Image classification data set "data" (finknj/ChessMate on GitHub). Class labels (13): blue bishop, blue king, blue knight, blue pawn, blue queen, blue rook, temp, yellow bishop, yellow king, yellow knight, yellow pawn, yellow queen, yellow rook.

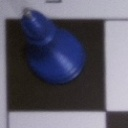
Label: blue bishop

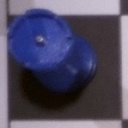
Label: blue rook

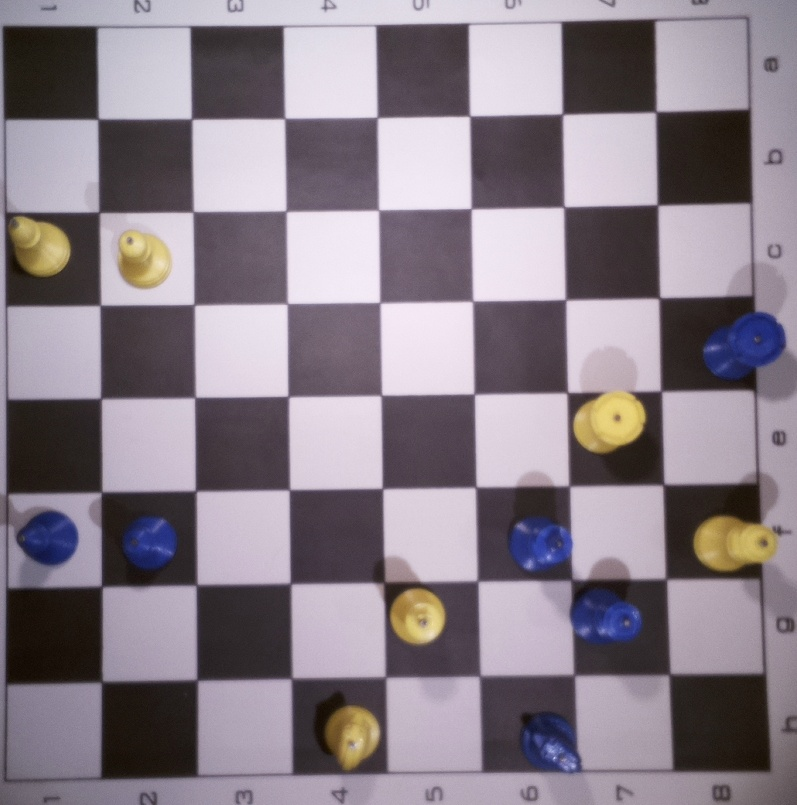
Label: temp

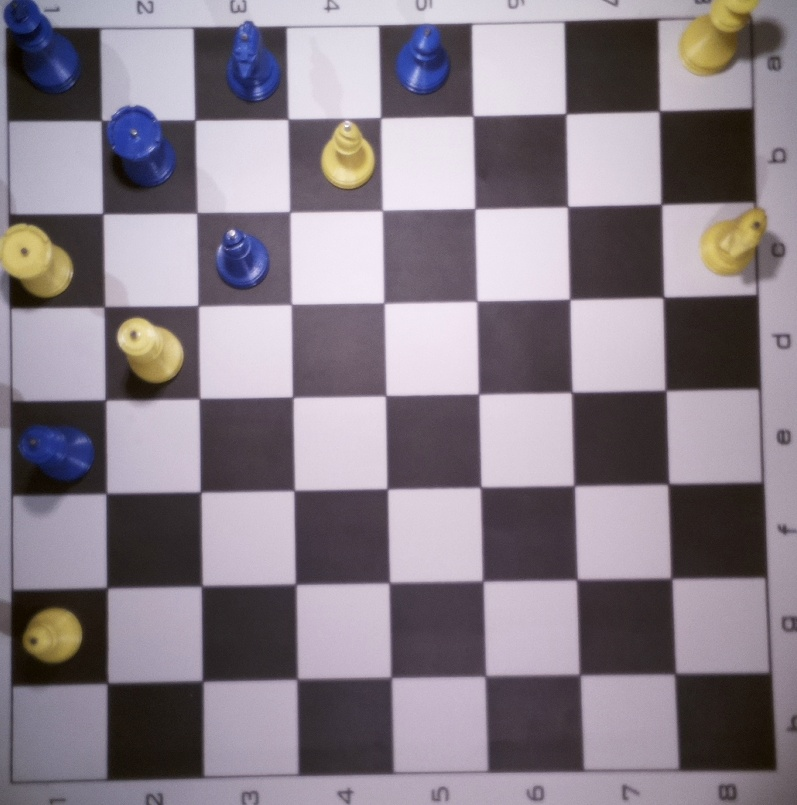
Label: temp

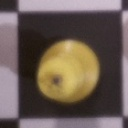
Label: yellow king

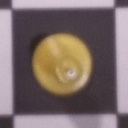
Label: yellow bishop
